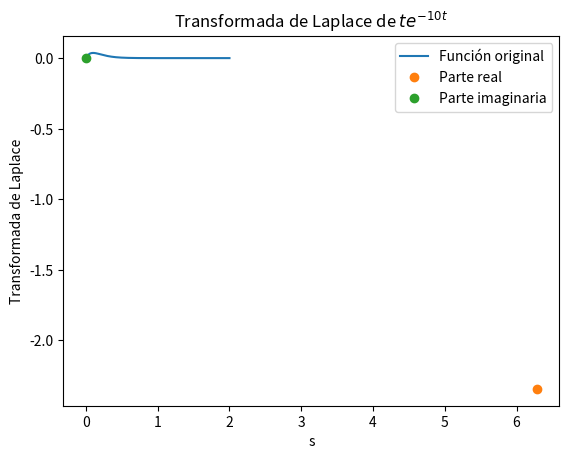

Reproduce this figure in Python.
import numpy as np
import matplotlib.pyplot as plt

def leggauss(n):
    '''
    Calcula los nodos y pesos de la fórmula de Gauss-Legendre de grado n.
    '''

    # Coeficientes iniciales
    a = np.zeros(n)
    b = np.zeros(n)
    c = np.zeros(n)

    # Aproximación inicial de los nodos (raíces del polinomio de Legendre)
    for i in range(n):
        a[i] = -np.cos(np.pi * (i + 0.75) / (n + 0.5))

    # Mejora de la aproximación utilizando el método de Newton
    eps = 1e-15
    delta = 1.0
    while delta > eps:
        for i in range(n):
            p = 1.0
            for j in range(n):
                if j != i:
                    p *= (a[i] - a[j])
            b[i] = sum(a) - a[i]
            c[i] = sum(1.0 / (a[i] - a[j]) for j in range(n) if j != i)
            a[i] -= p / ((1.0 - b[i]**2) * c[i])
        delta = np.max(np.abs(p / ((1.0 - b**2) * c)))

    # Cálculo de los pesos
    w = 2.0 / ((1.0 - b**2) * c)

    return a, w

def laplace_transform(func, s):
    """
    Calcula la transformada de Laplace de una función dada utilizando
    el método de cuadratura de Gauss-Legendre.
    
    Parameters:
    -----------
    func : callable
        Función a integrar.
    s : float
        Valor de s en la transformada de Laplace.
    
    Returns:
    --------
    L : float
        Valor de la transformada de Laplace en s.
    """
    # Obtenemos los puntos y pesos de la cuadratura de Gauss-Legendre
    x, w = leggauss(100)
    
    # Evaluamos la función en los puntos y sumamos los resultados ponderados por los pesos
    res = 0.0
    for i in range(len(x)):
        res += w[i] * func(x[i] / (s + 0j))
    
    # Multiplicamos por un factor común y devolvemos el resultado
    return res * (1 / s)

def func(t):
    return np.exp(-10*t) * t

w = 2 * np.pi
s = 1j * w
L = laplace_transform(func, s)

print(f"Transformada de Laplace en s = {s} : {L}")

# Graficamos la función original
t = np.linspace(0, 2, 1000)
y = func(t)
plt.plot(t, y, label="Función original")

# Graficamos la parte real e imaginaria de la transformada de Laplace
plt.plot(w.real, L.real, 'o', label="Parte real")
plt.plot(w.imag, L.imag, 'o', label="Parte imaginaria")

# Configuramos el gráfico
plt.xlabel("s")
plt.ylabel("Transformada de Laplace")
plt.title("Transformada de Laplace de $te^{-10t}$")
plt.legend()
plt.show()